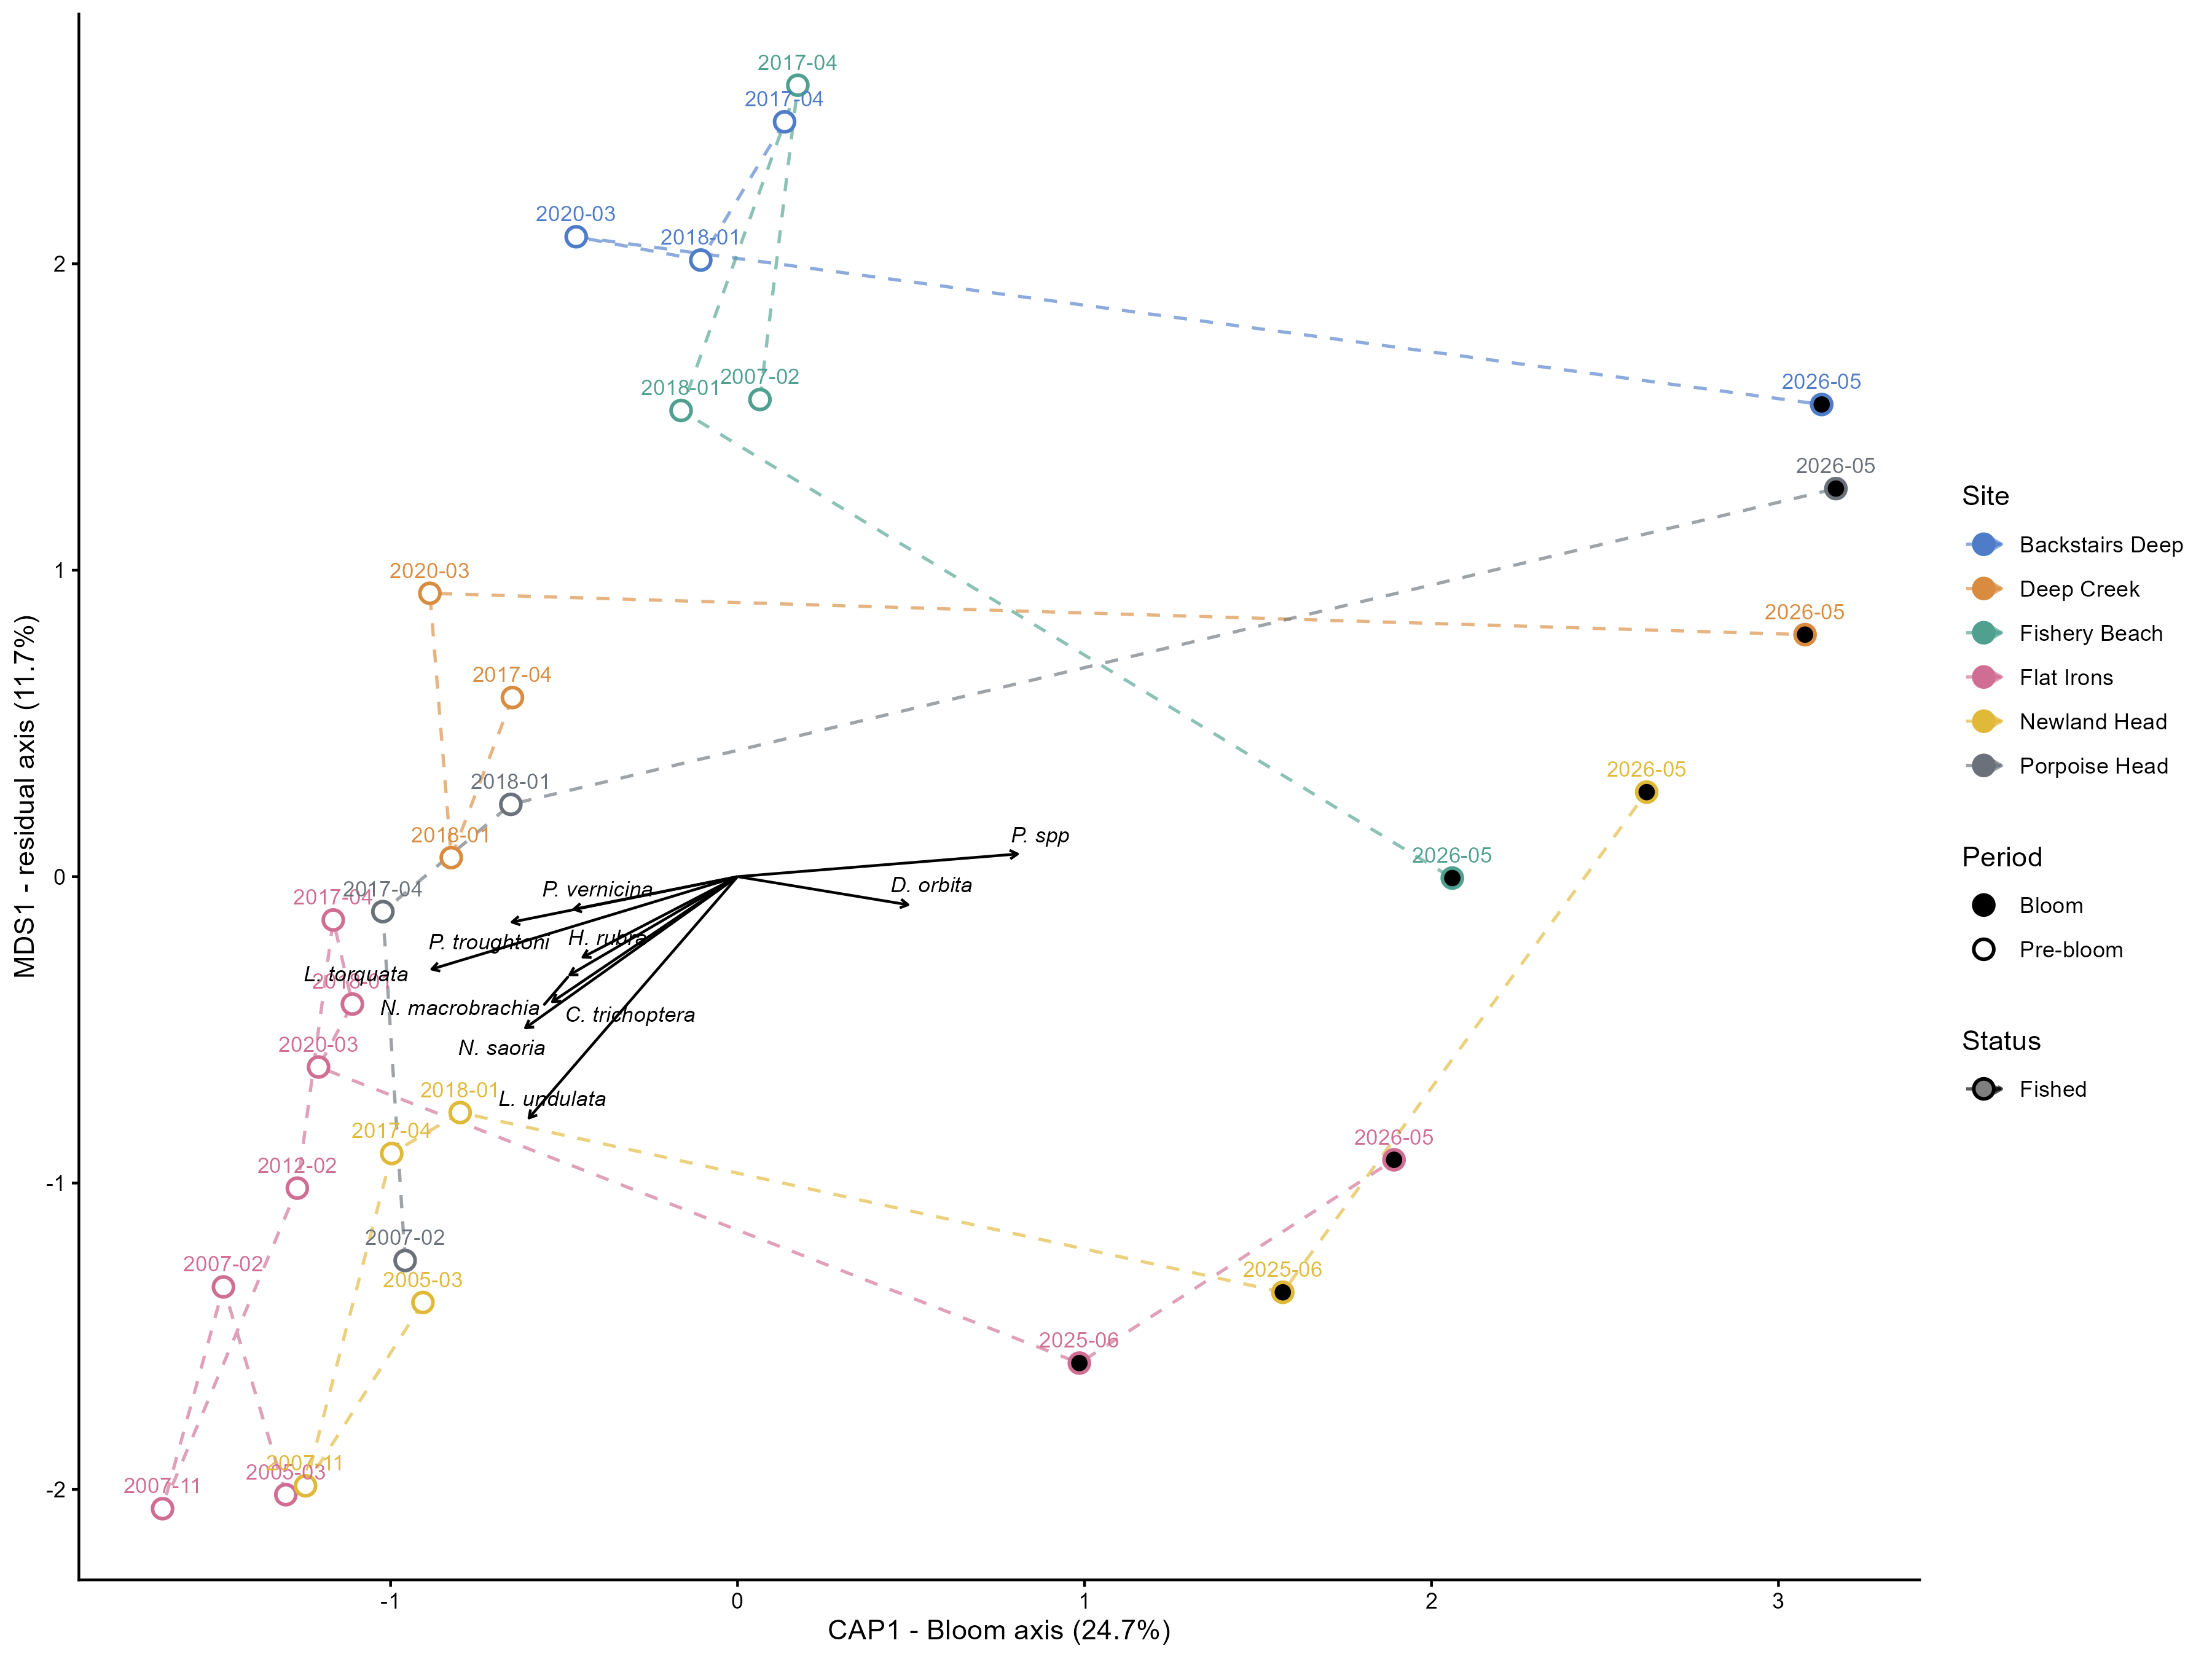

Data behind this chart, as committed beside it:
site_name, status, CAP1, MDS1, n_events
Backstairs Deep, Fished, 0.6722, 2.026, 4
Deep Creek, Fished, 0.179, 0.5902, 4
Fishery Beach, Fished, 0.5339, 1.414, 4
Flat Irons, Fished, -0.7017, -1.125, 9
Newland Head, Fished, 0.04059, -1.022, 6
Porpoise Head, Fished, 0.1329, 0.03384, 4
